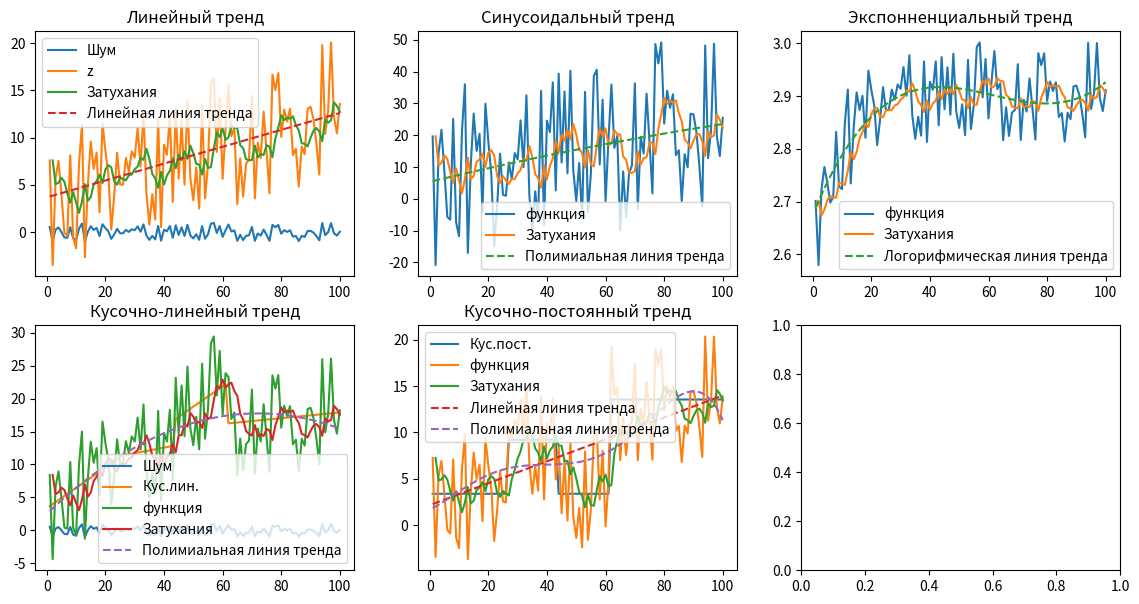

Generate this figure with matplotlib:
import matplotlib.pyplot as plt
from scipy.stats import norm, binom, poisson
from matplotlib.widgets import Button
import numpy as np
import copy

#   Начальные значения
variant = 10
np.random.seed(variant)

item_size = 100
x = np.arange(1,item_size+1)
noise = np.arange(float(item_size))
for i in range (0, item_size):
    noise[i] = np.random.rand() * (1 + 1) - 1
damping_factor = np.random.uniform(0.6, 0.9)

class Plot():
    def __init__(self):
        self.a = np.random.normal(3, 0.3)
        self.b = np.random.normal(0.1, 0.01)
        self.k = np.random.normal(7, 0.7)
        self.z = np.zeros(item_size)
        self.damping = np.zeros(item_size)

#   Линейный тренд
p1 = Plot()

for i in range (0, item_size):
    p1.z[i] = p1.a + p1.b*x[i] +p1.k*noise[i]
p1.damping[1] = p1.z[0]
for i in range (2, item_size):
    p1.damping[i] = (1 - damping_factor)*p1.z[i-1] + damping_factor*p1.damping[i-1]

#   Синусоидальный тренд
p2 = Plot()
p2.b = np.random.normal(0.3, 0.03)
p2.c = np.random.normal(5, 0.5)
p2.e = np.random.normal(0.15, 0.015)
p2.d = np.random.normal(0.1, 0.01)
p2.k = np.random.normal(30, 3)

for i in range (0, item_size):
    p2.z[i] = p2.a + p2.b*x[i] + p2.k*noise[i] + p2.c * np.sin(p2.e*(x[i] - p2.d))
p2.damping[1] = p2.z[0]
for i in range (2, item_size):
    p2.damping[i] = (1 - damping_factor)*p2.z[i-1] + damping_factor*p2.damping[i-1]

#   Экспоненциальный тренд
p3 = Plot()
p3.b = np.random.normal(0.3, 0.03)
p3.c = np.random.normal(0.1, 0.01)
p3.k = np.random.normal(0.1, 0.01)

for i in range (0, item_size):
    p3.z[i] = p3.a - p3.b*np.exp(-p3.c*x[i]) + p3.k* noise[i]
p3.damping[1] = p3.z[0]
for i in range (2, item_size):
    p3.damping[i] = (1 - damping_factor)*p3.z[i-1] + damping_factor*p3.damping[i-1]

#   Кусочно-линейный тренд
x_part1 = int(np.random.uniform(15, 35))
x_part2 = x_part1 + int(np.random.uniform(15, 35))
x_part3 = x_part2 + int(np.random.uniform(15, 35))

p4 = Plot()
p4.b1 = np.random.normal(0.3, 0.03)
p4.b2 = np.random.normal(0.1, 0.01)
p4.b3 = np.random.normal(0.2, 0.02)
p4.b4 = np.random.normal(0.05, 0.005)
p4.a1 = np.random.normal(3, 0.3)
p4.a2 = p4.a1 + p4.b1 * x_part1 - p4.b2 * x_part1
p4.a3 = p4.a2 + p4.b2 * x_part2 - p4.b3 * x_part2
p4.a4 = p4.a3 + p4.b3 * x_part3 - p4.b4 * x_part3
p4.k = np.random.normal(7, 0.7)

p4.line_part = np.zeros(item_size)
for i in range (0, x_part1):
    p4.line_part[i] = p4.a1 + p4.b1*x[i]
for i in range (x_part1, x_part2):
    p4.line_part[i] = p4.a2 + p4.b2*x[i]
for i in range (x_part2, x_part3):
    p4.line_part[i] = p4.a1 + p4.b1*x[i]
for i in range (x_part3, item_size):
    p4.line_part[i] = p4.a4 + p4.b4*x[i]

for i in range (0, item_size):
    p4.z[i] = p4.line_part[i] + p4.k*noise[i]
p4.damping[1] = p4.z[0]
for i in range (2, item_size):
    p4.damping[i] = (1 - damping_factor)*p4.z[i-1] + damping_factor*p4.damping[i-1]

#   Кусочно-постоянный тренд
p5 = Plot()
p5.k = np.random.normal(7, 0.7)
p5.kus_pos = np.zeros(item_size)

for i in range (0, x_part1):
    p5.kus_pos[i] = p4.a1
for i in range (x_part1, x_part2):
    p5.kus_pos[i] = p4.a2
for i in range (x_part2, x_part3):
    p5.kus_pos[i] = p4.a1
for i in range (x_part3, item_size):
    p5.kus_pos[i] = p4.a4

for i in range (0, item_size):
    p5.z[i] = p5.kus_pos[i] + p5.k*noise[i]
p5.damping[1] = p5.z[0]
for i in range (2, item_size):
    p5.damping[i] = (1 - damping_factor)*p5.z[i-1] + damping_factor*p5.damping[i-1]

#   Линии тренда

# Линейный тренд
p1.zt = np.polyfit (x, p1.z, 1)
p1.p = np.poly1d (p1.zt)
# Синусоидальный тренд
p2.zt = np.polyfit (x, p2.z, 2)
p2.p = np.poly1d (p2.zt)
# Экспонненциальный тренд
p3.zt = np.polyfit (x, p3.z, 3)
p3.p = np.poly1d (p3.zt)
# Кусочно-линейный тренд
p4.zt = np.polyfit (x, p4.z, 2)
p4.p = np.poly1d (p4.zt)
# Кусочно-постоянный тренд
p5.zt1 = np.polyfit (x, p5.z, 1)
p5.p1 = np.poly1d (p5.zt1)
p5.zt2 = np.polyfit (x, p5.z, 5)
p5.p2 = np.poly1d (p5.zt2)

#   Отрисовка
figure, axis = plt.subplots(2, 3)
figure.set_figheight(7)
figure.set_figwidth(14)

axis[0, 0].plot(x, noise, label='Шум')
axis[0, 0].plot(x, p1.z, label='z')
axis[0, 0].plot(x[1:], p1.damping[1:], label='Затухания')
axis[0, 0].plot(x, p1.p(x), linestyle="--", label='Линейная линия тренда')
axis[0, 1].plot(x, p2.z, label='функция')
axis[0, 1].plot(x[1:], p2.damping[1:], label='Затухания')
axis[0, 1].plot(x, p2.p(x), linestyle="--", label='Полимиальная линия тренда')
axis[0, 2].plot(x, p3.z, label='функция')
axis[0, 2].plot(x[1:], p3.damping[1:], label='Затухания')
axis[0, 2].plot(x, p3.p(x), linestyle="--", label='Логорифмическая линия тренда')
axis[1, 0].plot(x, noise, label='Шум')
axis[1, 0].plot(x, p4.line_part, label='Кус.лин.')
axis[1, 0].plot(x, p4.z, label='функция')
axis[1, 0].plot(x[1:], p4.damping[1:], label='Затухания')
axis[1, 0].plot(x, p4.p(x), linestyle="--", label='Полимиальная линия тренда')
axis[1, 1].plot(x, p5.kus_pos, label='Кус.пост.')
axis[1, 1].plot(x, p5.z, label='функция')
axis[1, 1].plot(x[1:], p5.damping[1:], label='Затухания')
axis[1, 1].plot(x, p5.p1(x), linestyle="--", label='Линейная линия тренда')
axis[1, 1].plot(x, p5.p2(x), linestyle="--", label='Полимиальная линия тренда')

axis[0, 0].set_title('Линейный тренд')
axis[0, 0].legend()
axis[0,1].set_title('Синусоидальный тренд')
axis[0,1].legend()
axis[0, 2].set_title('Экспонненциальный тренд')
axis[0, 2].legend()
axis[1, 0].set_title('Кусочно-линейный тренд')
axis[1, 0].legend()
axis[1, 1].set_title('Кусочно-постоянный тренд')
axis[1, 1].legend()

plt.show()